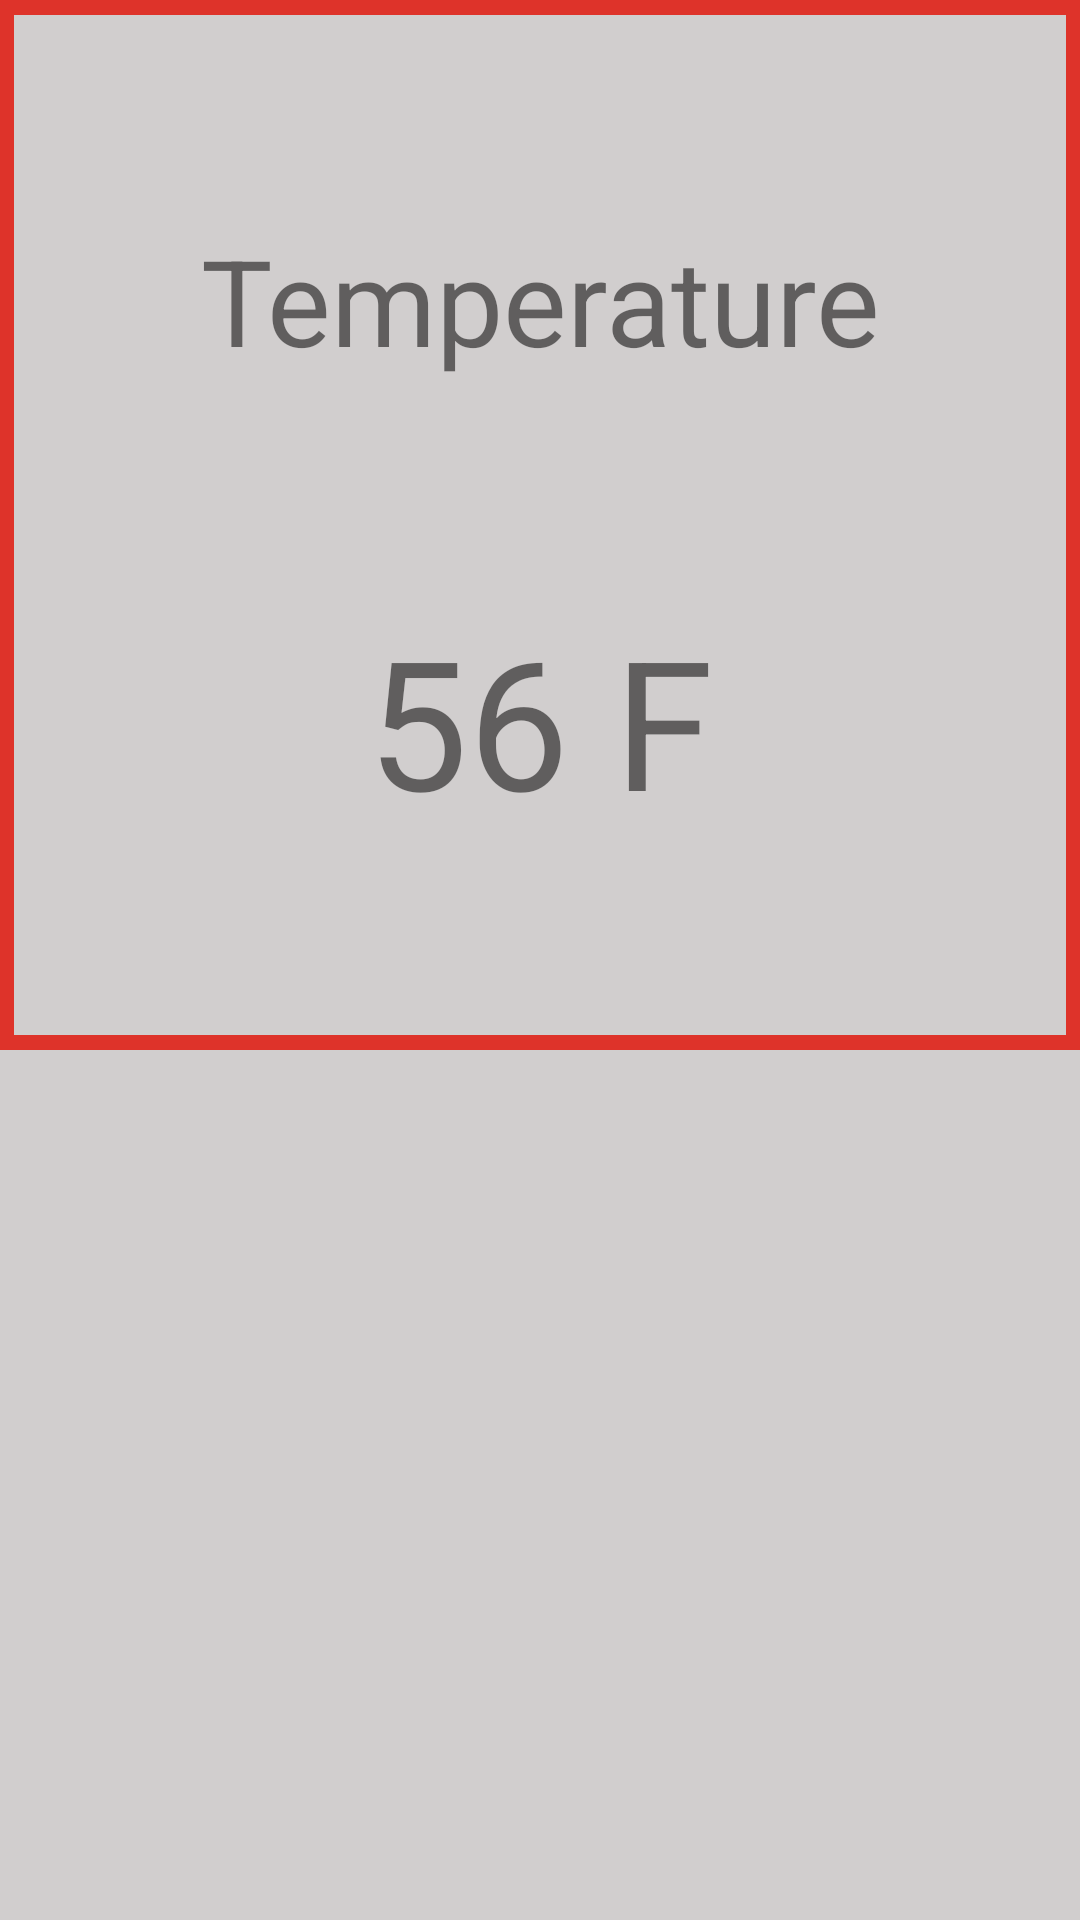

Here is an Android app screen rendered from its layout file. Give the layout XML and the strings, colors and styles it references.
<!-- AndroidManifest.xml: activity theme AppTheme.NoActionBar -->
<!-- res/layout/sensor_list.xml -->
<?xml version="1.0" encoding="utf-8"?>
<RelativeLayout
    xmlns:android="http://schemas.android.com/apk/res/android"
    xmlns:app="http://schemas.android.com/apk/res-auto"
    xmlns:tools="http://schemas.android.com/tools"
    android:layout_width="match_parent"
    android:layout_height="match_parent"
    android:paddingBottom="@dimen/activity_vertical_margin"
    android:paddingLeft="@dimen/activity_horizontal_margin"
    android:paddingRight="@dimen/activity_horizontal_margin"
    android:paddingTop="@dimen/activity_vertical_margin">

    <LinearLayout
        android:orientation="vertical"
        android:layout_width="match_parent"
        android:layout_height="match_parent"
        android:layout_alignParentTop="true"
        android:layout_alignParentStart="true">

        <LinearLayout
            android:orientation="vertical"
            android:layout_width="match_parent"
            android:layout_height="350dp"
            android:layout_alignParentTop="true"
            android:layout_alignParentStart="true"
            android:background="@drawable/high_severity_border"
            android:id="@+id/sensor_main">

            <TextView
                android:id="@+id/homeDis_SensorName"
                android:layout_width="match_parent"
                android:layout_height="200dp"
                android:layout_alignParentStart="true"
                android:text="Temperature"
                android:textSize="40sp"
                android:gravity="center" />

            <TextView
                android:id="@+id/homeDis_SensorData"
                android:layout_width="match_parent"
                android:layout_height="100dp"
                android:text="56 F"
                android:textAlignment="center"
                android:textSize="60sp" />

        </LinearLayout>

        <ListView
            android:id="@+id/list"
            android:layout_marginTop="10dp"
            android:layout_width="wrap_content"
            android:layout_height="wrap_content" />

        

    </LinearLayout>

</RelativeLayout>
<!-- resources referenced by this layout -->
<resources>
  <!-- drawable high_severity_border (drawable-xhdpi) -->
  <?xml version="1.0" encoding="utf-8"?>
  <shape xmlns:android="http://schemas.android.com/apk/res/android" android:shape="rectangle" >
      <solid android:color="@android:color/transparent" />
      <stroke android:width="5dip" android:color="#de332a"/>
  </shape>
  <style name="AppTheme.NoActionBar">
          <item name="windowActionBar">false</item>
          <item name="windowNoTitle">true</item>
      </style>
</resources>
